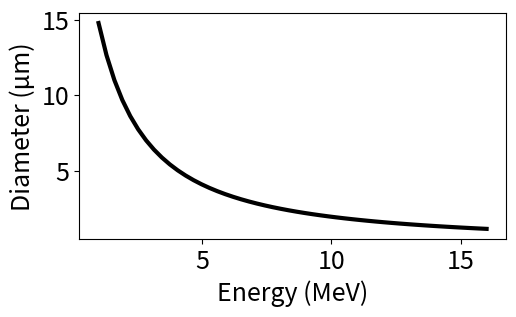

Recreate this plot in Python.
import numpy as np
import matplotlib.pyplot as plt

""" E is in MeV, D in μm, vB in μm/h, τ in h, and k in (MeV)^-1 """
def E(D, τ=5, vB=2.66, k=.8, n=1.2, a=1, z=1):
	return z**2*a*((2*τ*vB/D - 1)/k)**(1/n)
def D(E, τ=5, vB=2.66, k=.8, n=1.2, a=1, z=1):
	return np.where(E > 0,
		2*τ*vB/(1 + k*(E/(z**2*a))**n),
		np.nan)


if __name__ == '__main__':
	plt.rcParams.update({'font.family': 'sans', 'font.size': 18})
	x = np.linspace(1, 16)
	plt.figure(figsize=(5.5,3.5))

	# for k, n in [(.849, .806), (.626, .867), (.651, .830), (.651, .779), (.868, 1.322)]:
	# 	plt.plot(x, D(x, k=k, n=n), '-')
	plt.plot(x, D(x, a=1, z=1), '-k', linewidth=3)
	# print(x.min(), E(3), E(1.7), x.max())
	# plt.fill_between([E(1.7), x.max()], [D(x.max()), D(x.max())], [1.7, 1.7], color='b', alpha=.2)
	# plt.fill_between([E(3), x.min()], [3, 3], [D(x.min()), D(x.min())], color='r', alpha=.2)
	# plt.title("Relationship between incident energy and track diameter")
	plt.xlabel("Energy (MeV)")
	plt.ylabel("Diameter (μm)")
	plt.tight_layout()
	plt.show()
